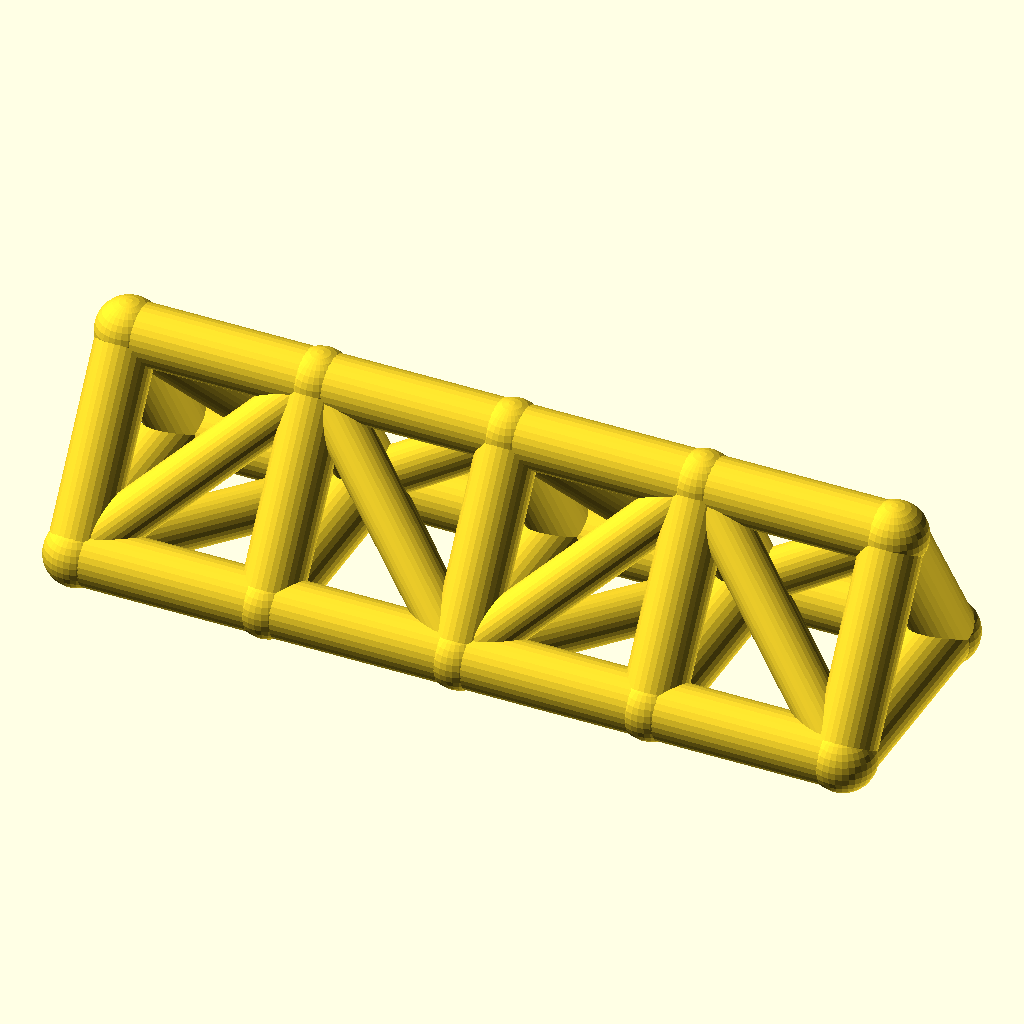
Cell 1 — every parameter at its default value.
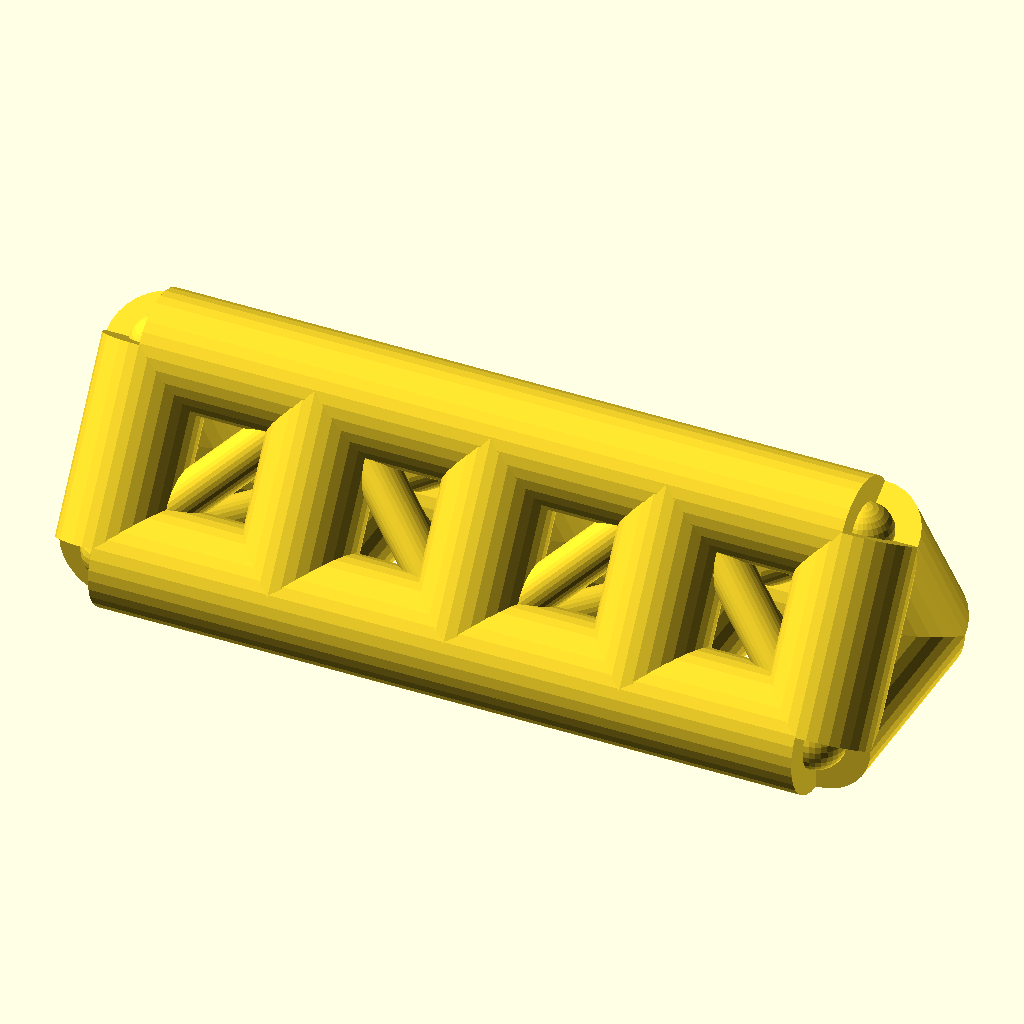
Cell 2: the same model with chord_r = 8.
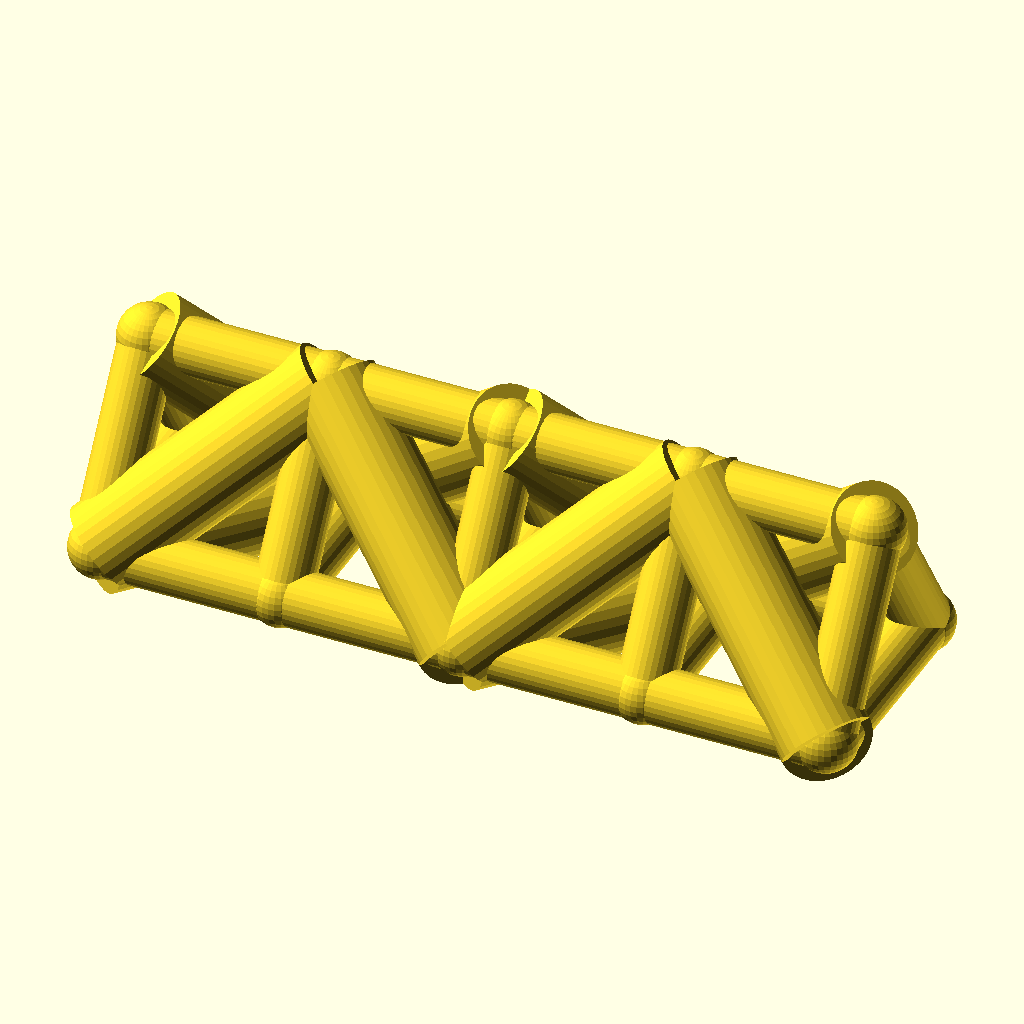
Cell 3: web_r = 6.4 (everything else at default).
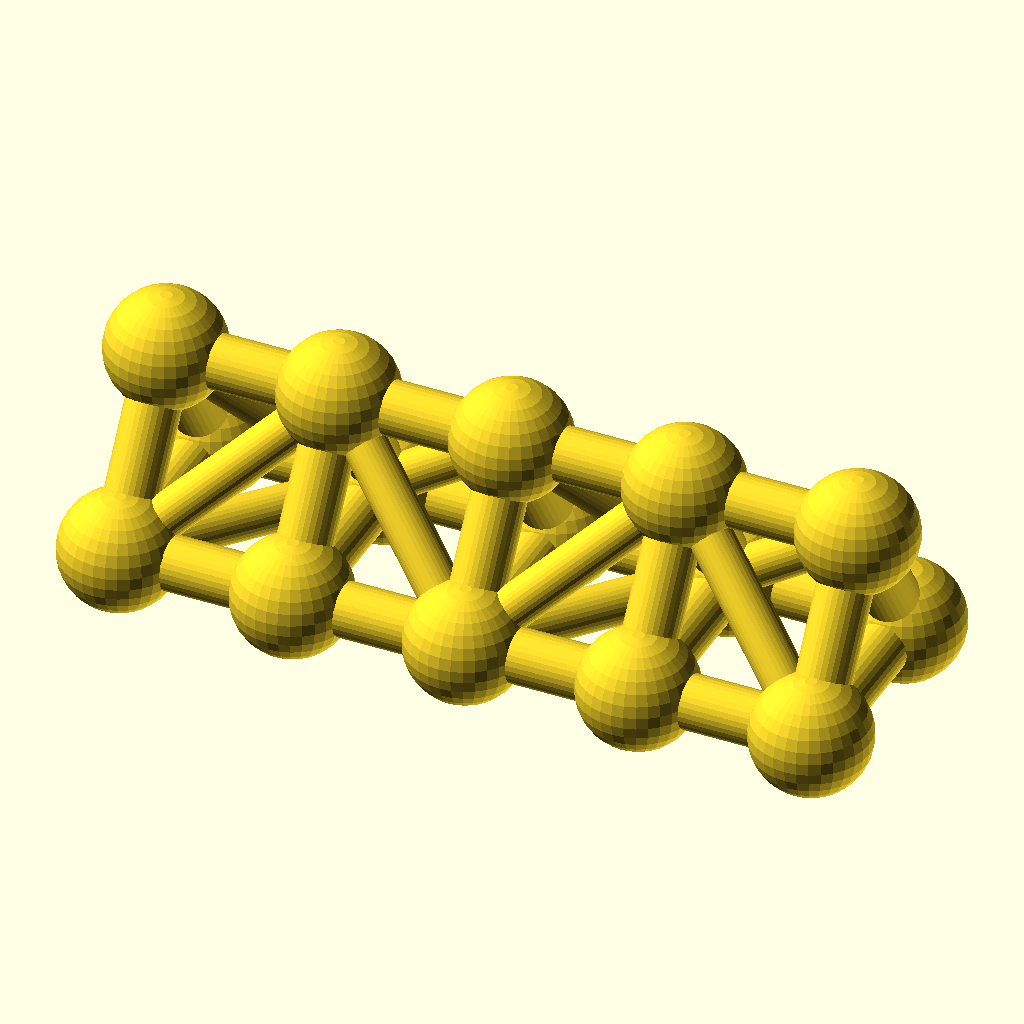
Cell 4 — joint_r set to 8.8, the other parameters unchanged.
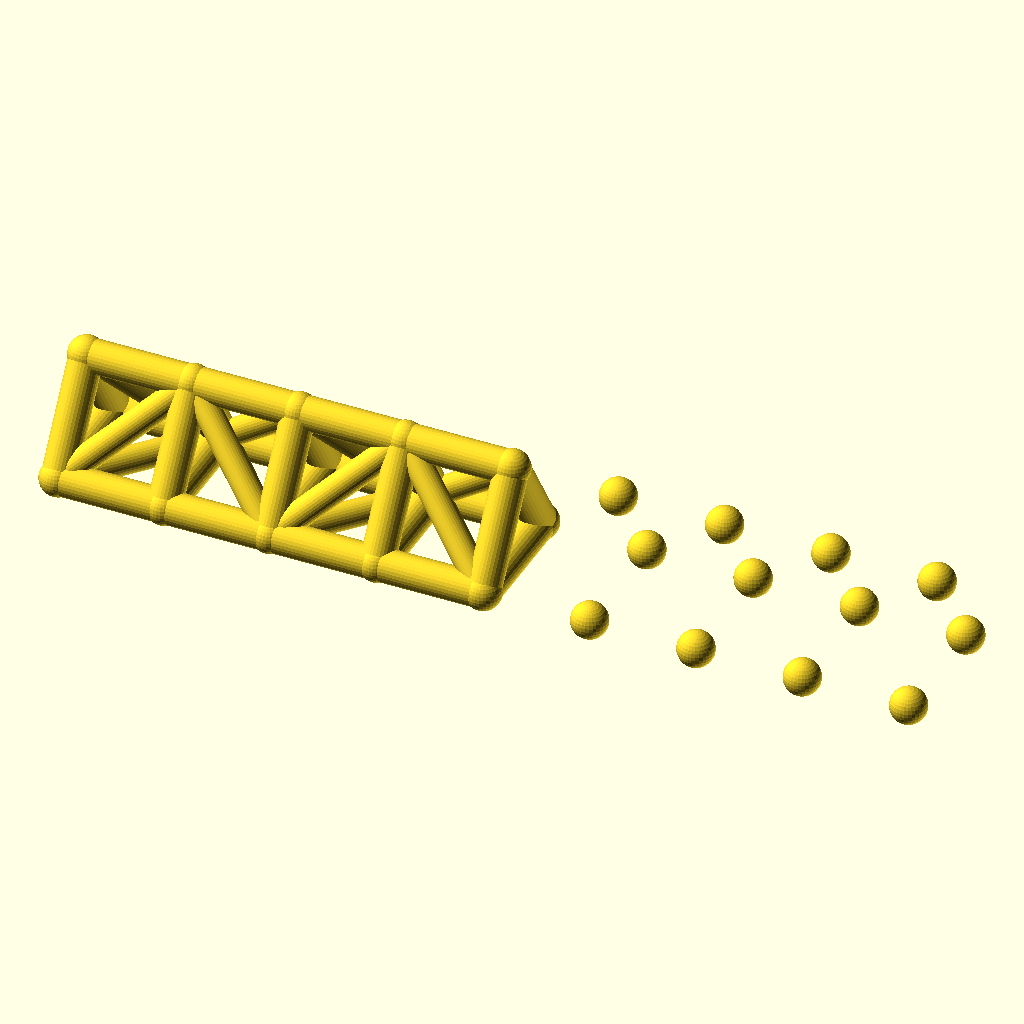
Cell 5 — bays set to 8, the other parameters unchanged.
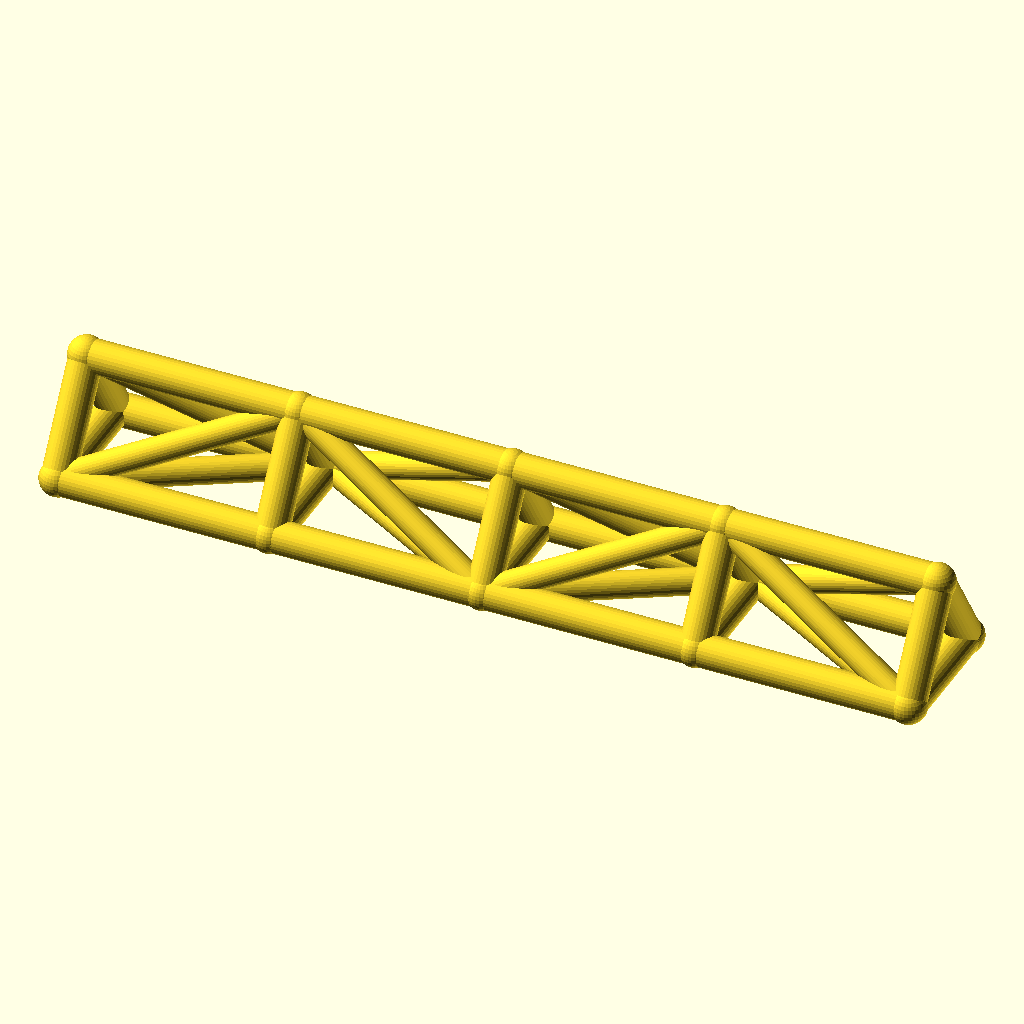
Cell 6: bay_p = 52 (everything else at default).
All cells are drawn from the same view direction (rotation 55°, 0°, 25°, orthographic, colour scheme Cornfield), but the view is re-fitted for each cell, so position and scale can differ between cells as well as the parameter.
Source of the model, optional_data/data/wire2/spaceframes/scene_0067.scad:
$fn = 32;

// ----------------------------------------------------------------------
// Space frame
// ----------------------------------------------------------------------

// --- parameters (mm) ---
chord_r = 4;              // chord / longeron radius
web_r = 3.2;              // diagonal and strut radius
joint_r = 4.4;            // joint ball radius
bays = 4;                 // number of bays along X
bay_p = 26;               // bay length, X
girder_w = 30;            // triangle base width, Y
girder_h = 24;            // triangle height, Z

bbox_x = bays * bay_p + 2 * joint_r;  // overall X, joints included
bbox_y = girder_w + 2 * joint_r;  // overall Y, joints included
bbox_z = girder_h + 2 * joint_r;  // overall Z, joints included
chord_d = 2 * chord_r;  // chord stock diameter
web_d = 2 * web_r;  // web stock diameter
joint_d = 2 * joint_r;  // joint ball diameter
span_x = bays * bay_p;  // overall girder length
nodes = [for (i = [0 : bays], k = [0 : 2]) [i * bay_p, k == 1 ? girder_w : k == 2 ? girder_w / 2 : 0, k == 2 ? girder_h : 0]];

module member(a, b, r) {
  /* round stock from joint a to joint b, ends buried in the joint balls */
  d = b - a;
  length = norm(d);
  translate(a) rotate([0, acos(d[2] / length), atan2(d[1], d[0])])
    cylinder(h = length, r = r);
}

module joint(p, r) {
  /* ball at the joint centre, fatter than every member meeting there */
  translate(p) sphere(r = r);
}

/* members - each call is one graph edge */
member(nodes[0], nodes[3], chord_r);
member(nodes[3], nodes[6], chord_r);
member(nodes[6], nodes[9], chord_r);
member(nodes[9], nodes[12], chord_r);
member(nodes[1], nodes[4], chord_r);
member(nodes[4], nodes[7], chord_r);
member(nodes[7], nodes[10], chord_r);
member(nodes[10], nodes[13], chord_r);
member(nodes[2], nodes[5], chord_r);
member(nodes[5], nodes[8], chord_r);
member(nodes[8], nodes[11], chord_r);
member(nodes[11], nodes[14], chord_r);
member(nodes[0], nodes[1], chord_r);
member(nodes[1], nodes[2], chord_r);
member(nodes[0], nodes[2], chord_r);
member(nodes[3], nodes[4], chord_r);
member(nodes[4], nodes[5], chord_r);
member(nodes[3], nodes[5], chord_r);
member(nodes[6], nodes[7], chord_r);
member(nodes[7], nodes[8], chord_r);
member(nodes[6], nodes[8], chord_r);
member(nodes[9], nodes[10], chord_r);
member(nodes[10], nodes[11], chord_r);
member(nodes[9], nodes[11], chord_r);
member(nodes[12], nodes[13], chord_r);
member(nodes[13], nodes[14], chord_r);
member(nodes[12], nodes[14], chord_r);
member(nodes[0], nodes[4], web_r);
member(nodes[2], nodes[4], web_r);
member(nodes[0], nodes[5], web_r);
member(nodes[4], nodes[6], web_r);
member(nodes[4], nodes[8], web_r);
member(nodes[5], nodes[6], web_r);
member(nodes[6], nodes[10], web_r);
member(nodes[8], nodes[10], web_r);
member(nodes[6], nodes[11], web_r);
member(nodes[10], nodes[12], web_r);
member(nodes[10], nodes[14], web_r);
member(nodes[11], nodes[12], web_r);

/* joint balls */
for (p = nodes) joint(p, joint_r);
Customizer parameters (derived from the source; name, type, default, range or options):
chord_r: number, default 4
web_r: number, default 3.2
joint_r: number, default 4.4
bays: number, default 4
bay_p: number, default 26
girder_w: number, default 30
girder_h: number, default 24
